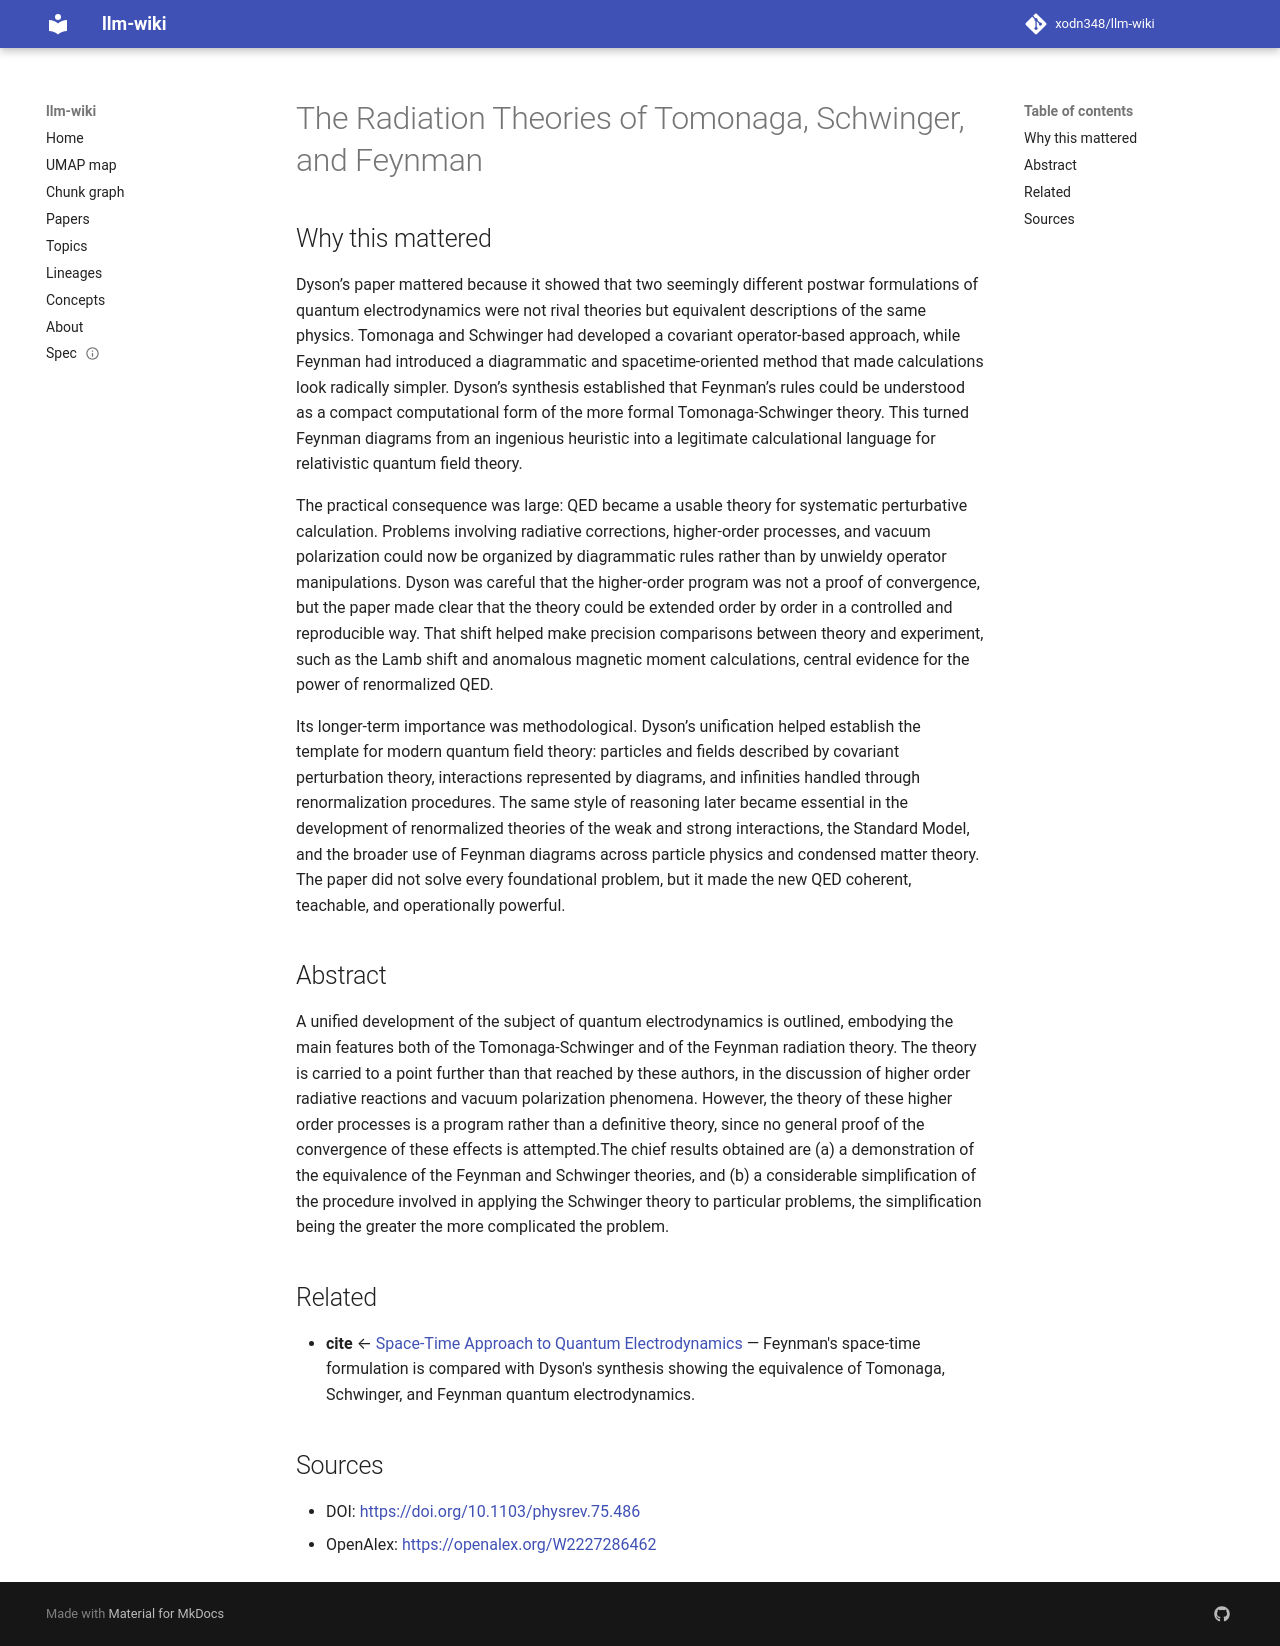

repository: xodn348/llm-wiki · page: paper/10_1103_physrev_75_486/index.html · generator: mkdocs

---
title: The Radiation Theories of Tomonaga, Schwinger, and Feynman
doi: 10.1103/physrev.75.486
openalex_id: https://openalex.org/W2227286462
year: 1949
venue: Physical Review
authors: Freeman J. Dyson
citations: 1371
fleming_tier: true
concepts:
- Feynman diagram
- Physics
- Theoretical physics
- Equivalence (formal languages)
- Radiative transfer
- Vacuum polarization
- Quantum field theory
- Quantum mechanics
- Quantum electrodynamics
- Mathematics
---

# The Radiation Theories of Tomonaga, Schwinger, and Feynman

## Why this mattered

Dyson’s paper mattered because it showed that two seemingly different postwar formulations of quantum electrodynamics were not rival theories but equivalent descriptions of the same physics. Tomonaga and Schwinger had developed a covariant operator-based approach, while Feynman had introduced a diagrammatic and spacetime-oriented method that made calculations look radically simpler. Dyson’s synthesis established that Feynman’s rules could be understood as a compact computational form of the more formal Tomonaga-Schwinger theory. This turned Feynman diagrams from an ingenious heuristic into a legitimate calculational language for relativistic quantum field theory.

The practical consequence was large: QED became a usable theory for systematic perturbative calculation. Problems involving radiative corrections, higher-order processes, and vacuum polarization could now be organized by diagrammatic rules rather than by unwieldy operator manipulations. Dyson was careful that the higher-order program was not a proof of convergence, but the paper made clear that the theory could be extended order by order in a controlled and reproducible way. That shift helped make precision comparisons between theory and experiment, such as the Lamb shift and anomalous magnetic moment calculations, central evidence for the power of renormalized QED.

Its longer-term importance was methodological. Dyson’s unification helped establish the template for modern quantum field theory: particles and fields described by covariant perturbation theory, interactions represented by diagrams, and infinities handled through renormalization procedures. The same style of reasoning later became essential in the development of renormalized theories of the weak and strong interactions, the Standard Model, and the broader use of Feynman diagrams across particle physics and condensed matter theory. The paper did not solve every foundational problem, but it made the new QED coherent, teachable, and operationally powerful.

## Abstract

A unified development of the subject of quantum electrodynamics is outlined, embodying the main features both of the Tomonaga-Schwinger and of the Feynman radiation theory. The theory is carried to a point further than that reached by these authors, in the discussion of higher order radiative reactions and vacuum polarization phenomena. However, the theory of these higher order processes is a program rather than a definitive theory, since no general proof of the convergence of these effects is attempted.The chief results obtained are (a) a demonstration of the equivalence of the Feynman and Schwinger theories, and (b) a considerable simplification of the procedure involved in applying the Schwinger theory to particular problems, the simplification being the greater the more complicated the problem.


## Related

- **cite** ← [Space-Time Approach to Quantum Electrodynamics](10_1103_physrev_76_769.md) — Feynman's space-time formulation is compared with Dyson's synthesis showing the equivalence of Tomonaga, Schwinger, and Feynman quantum electrodynamics.


## Sources

- DOI: [https://doi.org/10.1103/physrev.75.486](https://doi.org/10.1103/physrev.75.486)
- OpenAlex: [https://openalex.org/W2227286462](https://openalex.org/W2227286462)
